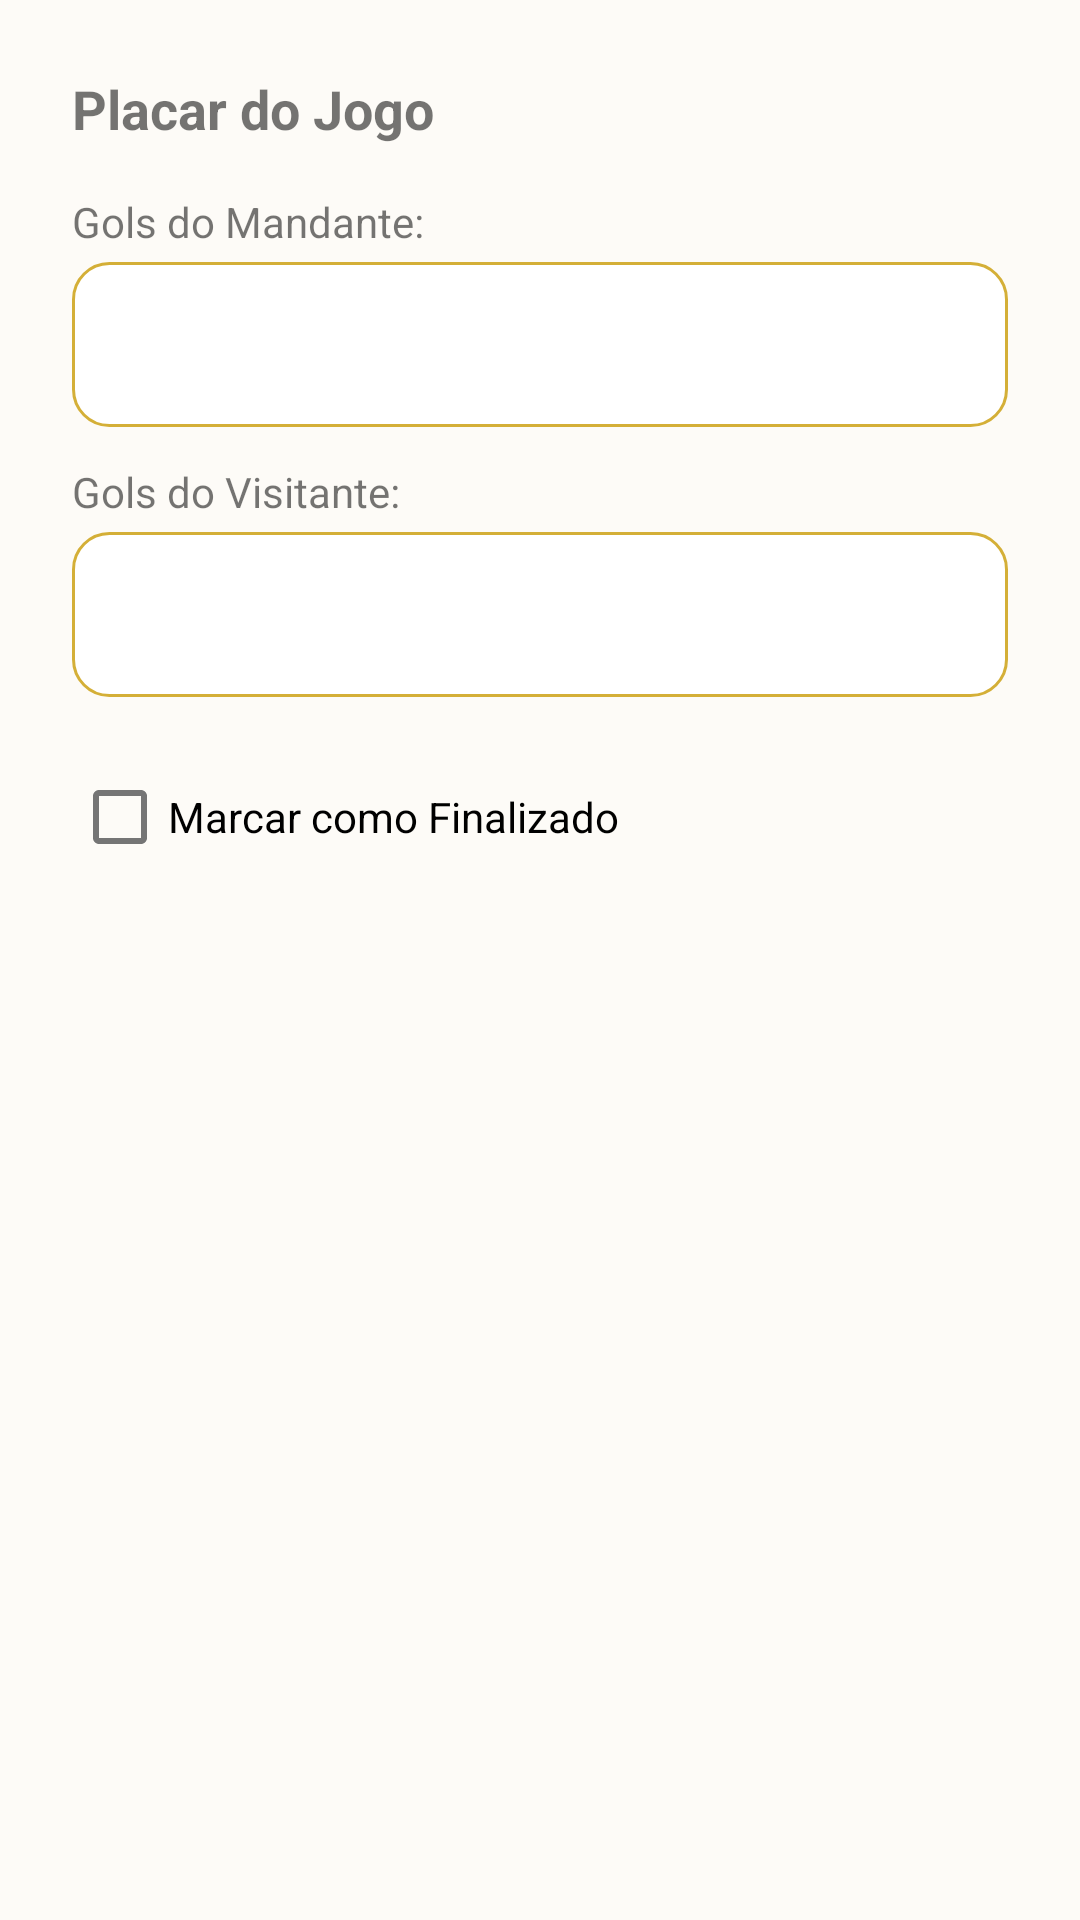

Produce the Android XML layout that renders to this screen, including the resource entries it uses.
<!-- AndroidManifest.xml: application theme Theme.GerenciamentoDeCampeonatos -->
<!-- res/layout/dialog_placar.xml -->
<?xml version="1.0" encoding="utf-8"?>
<LinearLayout xmlns:android="http://schemas.android.com/apk/res/android"
    android:layout_width="match_parent"
    android:layout_height="wrap_content"
    android:orientation="vertical"
    android:padding="24dp">

    <TextView
        android:layout_width="match_parent"
        android:layout_height="wrap_content"
        android:text="Placar do Jogo"
        android:textSize="18sp"
        android:textStyle="bold"
        android:layout_marginBottom="16dp"/>

    
    <TextView
        android:layout_width="wrap_content"
        android:layout_height="wrap_content"
        android:text="Gols do Mandante:" />
    <EditText
        android:id="@+id/etGolsMandante"
        android:layout_width="match_parent"
        android:layout_height="55dp"
        android:background="@drawable/bg_edit_text"
        android:inputType="number"
        android:paddingHorizontal="14dp"
        android:layout_marginTop="4dp"/>

    
    <TextView
        android:layout_width="wrap_content"
        android:layout_height="wrap_content"
        android:layout_marginTop="12dp"
        android:text="Gols do Visitante:" />
    <EditText
        android:id="@+id/etGolsVisitante"
        android:layout_width="match_parent"
        android:layout_height="55dp"
        android:background="@drawable/bg_edit_text"
        android:inputType="number"
        android:paddingHorizontal="14dp"
        android:layout_marginTop="4dp"/>

    
    <CheckBox
        android:id="@+id/cbFinalizar"
        android:layout_width="wrap_content"
        android:layout_height="wrap_content"
        android:layout_marginTop="16dp"
        android:text="Marcar como Finalizado" />

</LinearLayout>
<!-- resources referenced by this layout -->
<resources>
  <!-- drawable bg_edit_text (drawable) -->
  <?xml version="1.0" encoding="utf-8"?>
  <shape xmlns:android="http://schemas.android.com/apk/res/android">
  
      <solid android:color="@color/surface_white" />
  
      <corners android:radius="12dp" />
  
      <stroke
          android:width="1dp"
          android:color="#D4AF37" />
  
      <padding
          android:left="4dp"
          android:right="4dp"
          android:top="4dp"
          android:bottom="4dp" />
  
  </shape>
  <style name="Theme.GerenciamentoDeCampeonatos" parent="Base.Theme.GerenciamentoDeCampeonatos" />
  <color name="surface_white">#FFFFFF</color>
  <style name="Base.Theme.GerenciamentoDeCampeonatos" parent="Theme.MaterialComponents.DayNight.NoActionBar">
          <item name="colorPrimary">@color/primary_green</item>
          <item name="android:windowBackground">@color/bg_creme</item>
          <item name="fontFamily">@font/cinzel_regular</item>
      </style>
  <color name="primary_green">#7CB342</color>
  <color name="bg_creme">#FDFBF7</color>
</resources>
